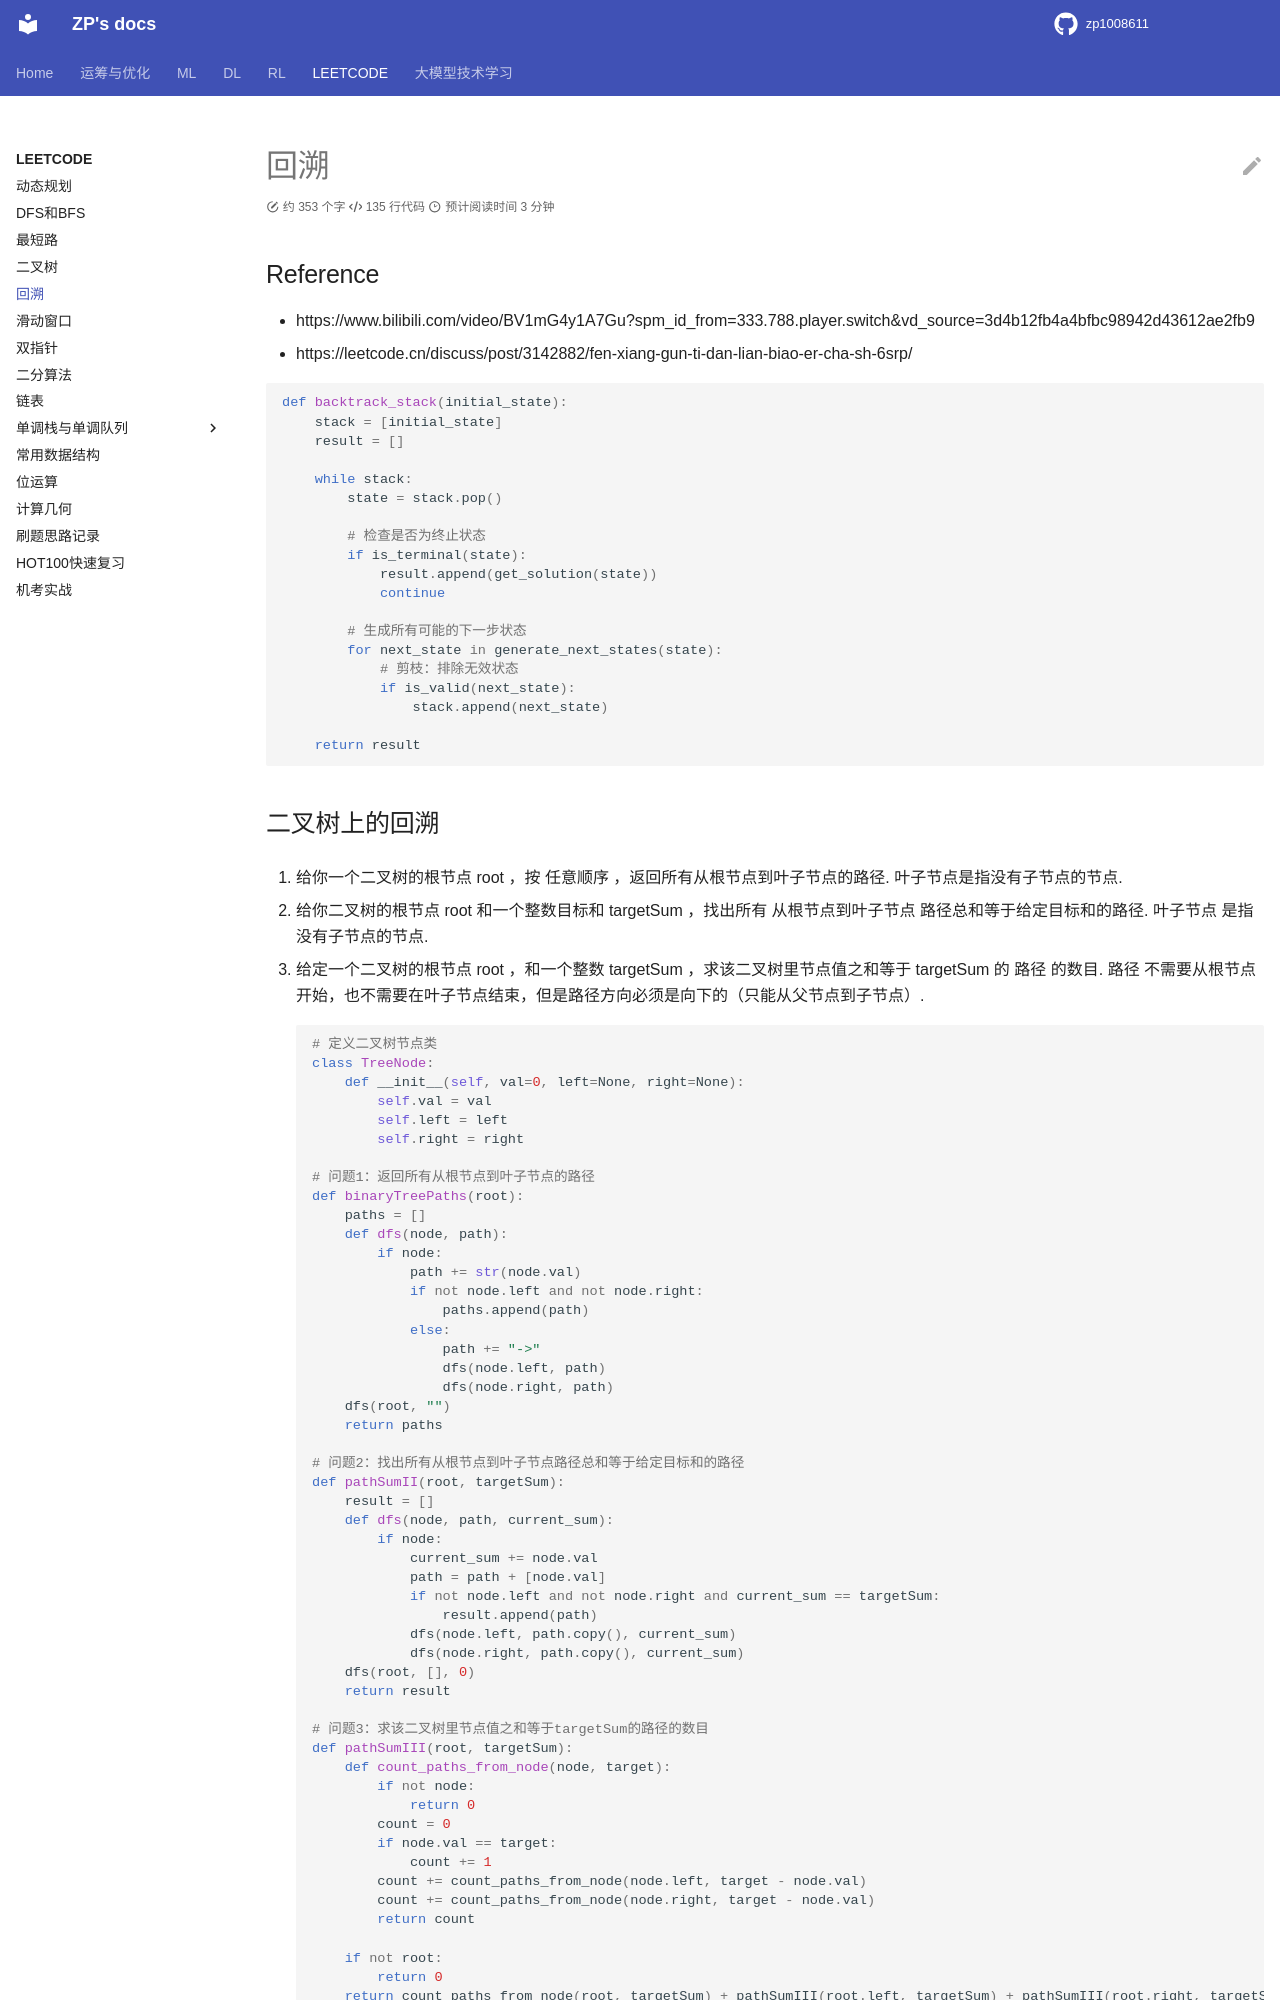

repository: zp1008611/zp1008611.github.io · page: LEETCODE/backtrack/index.html · generator: mkdocs

# 回溯

## Reference

- https://www.bilibili.com/video/BV1mG4y1A7Gu?spm_id_from=333.788.player.switch&vd_source=3d4b12fb4a4bfbc98942d43612ae2fb9
- https://leetcode.cn/discuss/post/3142882/fen-xiang-gun-ti-dan-lian-biao-er-cha-sh-6srp/


```python

def backtrack_stack(initial_state):
    stack = [initial_state]
    result = []
    
    while stack:
        state = stack.pop()
        
        # 检查是否为终止状态
        if is_terminal(state):
            result.append(get_solution(state))
            continue
        
        # 生成所有可能的下一步状态
        for next_state in generate_next_states(state):
            # 剪枝：排除无效状态
            if is_valid(next_state):
                stack.append(next_state)
    
    return result

```
